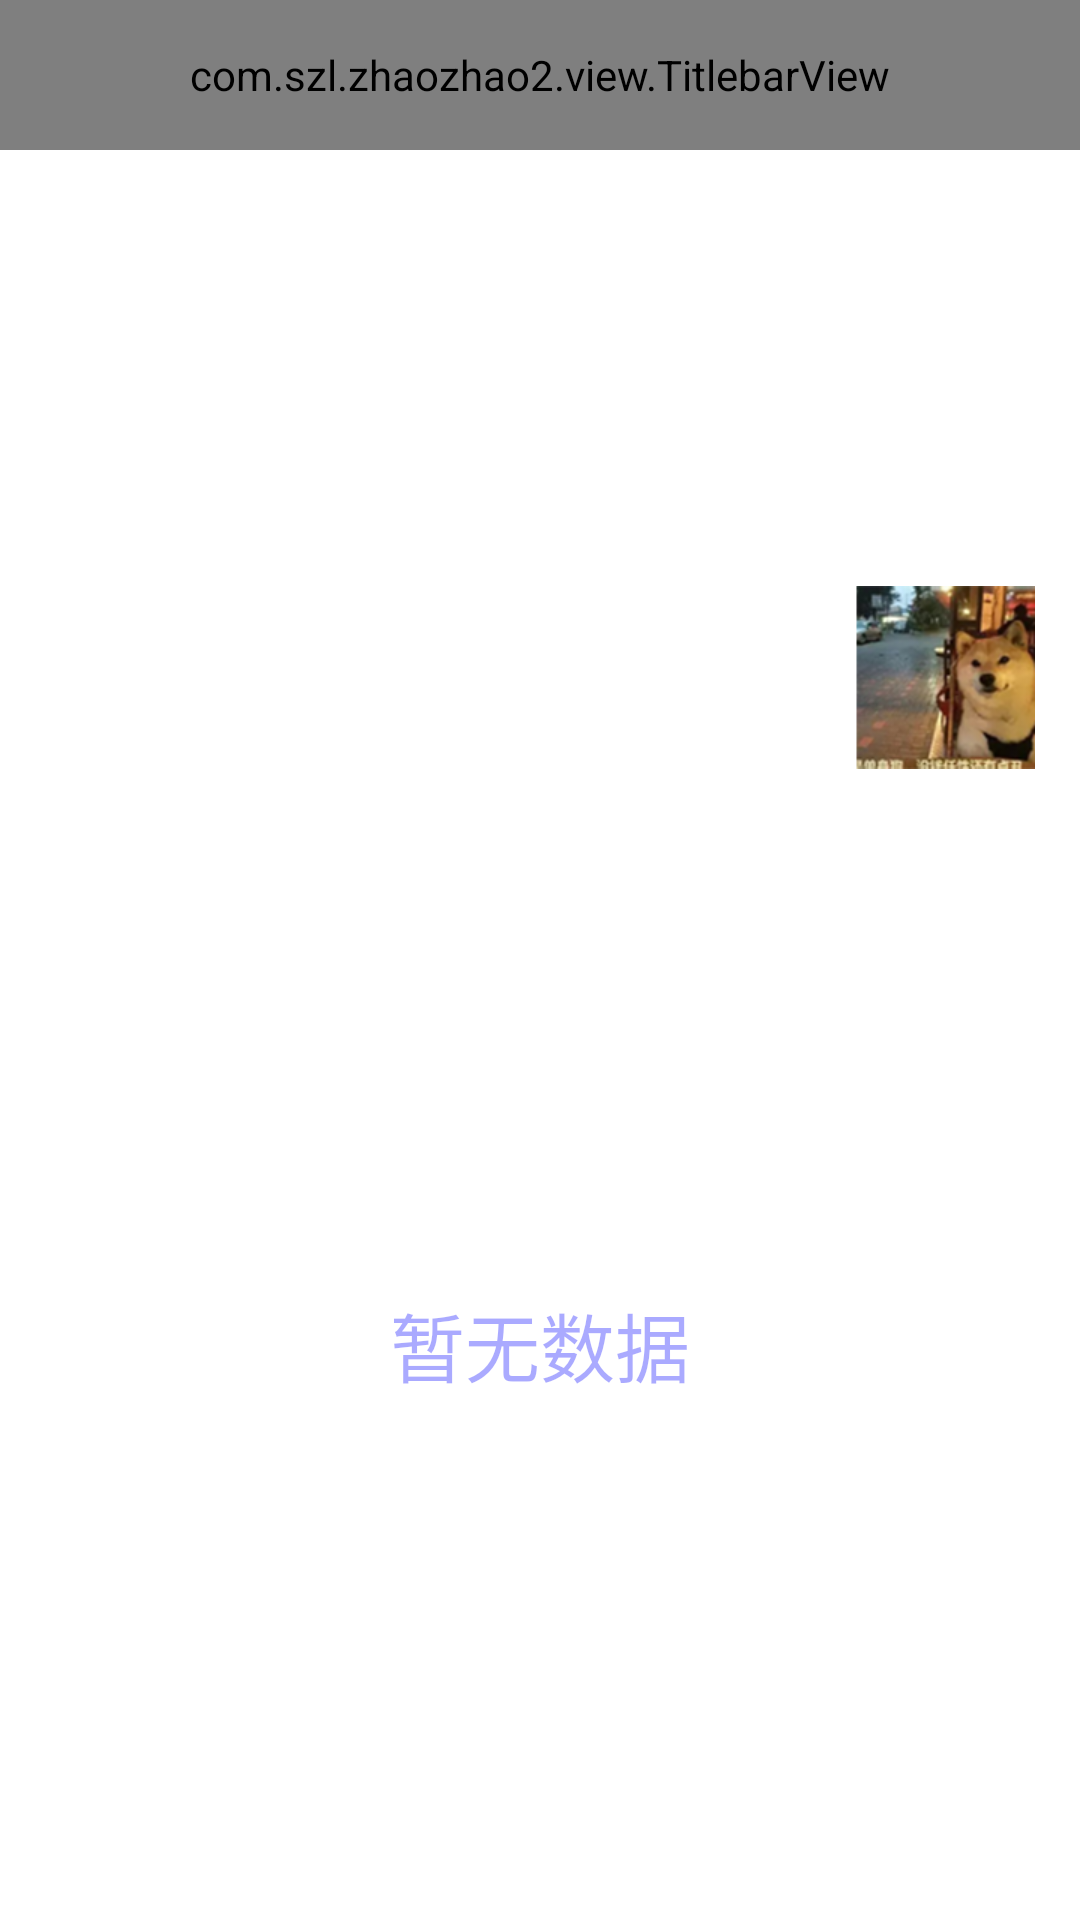

Write the Android layout XML for this screen, with the resource values it uses.
<!-- AndroidManifest.xml: application theme AppTheme -->
<!-- res/layout/fragment_practice.xml -->
<?xml version="1.0" encoding="utf-8"?>
<RelativeLayout xmlns:android="http://schemas.android.com/apk/res/android"
    android:layout_width="match_parent"
    android:layout_height="match_parent"
    android:background="@color/background_color"
    >
<com.szl.zhaozhao2.view.TitlebarView
    android:id="@+id/titlebar_practice"
    android:layout_width="match_parent"
    android:layout_height="50dp">
</com.szl.zhaozhao2.view.TitlebarView>
<ImageView
    android:id="@+id/iv_bg_practice"
    android:layout_width="match_parent"
    android:layout_height="180dp"
    android:src="@drawable/bg_practice"
    android:scaleType="fitXY"
    android:layout_below="@+id/titlebar_practice"
    />
    <ImageView
        android:id="@+id/iv_head_practice"
        android:layout_width="wrap_content"
        android:layout_height="wrap_content"
        android:src="@drawable/icon_avatar"
        android:layout_below="@+id/iv_bg_practice"
        android:layout_alignParentRight="true"
        android:layout_marginTop="-35dp"
        android:layout_marginRight="15dp"
        />
    <ListView
        android:id="@+id/list_practice"
        android:layout_width="match_parent"
        android:layout_height="match_parent"
        android:layout_below="@+id/iv_head_practice"
        android:layout_marginTop="15dp"
        android:divider="@null"
        android:scrollbars="none"
        >
    </ListView>
    <TextView
        android:id="@+id/tv_empty_practice"
        android:layout_width="match_parent"
        android:layout_height="match_parent"
        android:layout_below="@+id/iv_head_practice"
        android:textColor="#550000ff"
        android:textSize="25sp"
        android:text="暂无数据"
        android:gravity="center"
        />
</RelativeLayout>
<!-- resources referenced by this layout -->
<resources>
  <!-- drawable icon_avatar: png bitmap (drawable-xhdpi, 31967 bytes) -->
  <style name="AppTheme" parent="AppBaseTheme">
          
      </style>
  <style name="AppBaseTheme" parent="android:Theme.Light">
          
      </style>
</resources>
